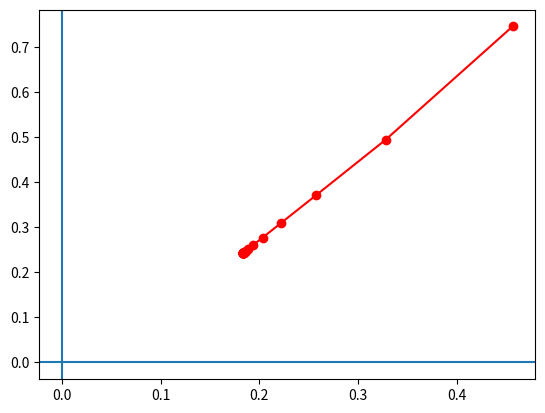

Python code for this plot:
import numpy as np
import matplotlib.pyplot as plt


# Generate a random 2x2 matrix with \rho(A)<1
A = np.random.rand(2,2)
norm_A = np.abs(np.sort(np.linalg.eig(A)[0])[-1]) # spectral radius of A
A = A/(norm_A +1)
b = np.array([0.1,0.1])

# Iteration
n = 50
X = np.zeros((n,2))
X[0] = np.random.rand(2)
for k in range(n-1):
    X[k+1] = (A@X[k]).T + b

# Test 
print("(I-A)x =",(np.eye(2)-A).dot(X[-1]),"\nb =", b)
# Plot iterates into 2d Plot
plt.plot(X[:,0], X[:,1], "ro-")
plt.axhline(0)
plt.axvline(0)
plt.show()
